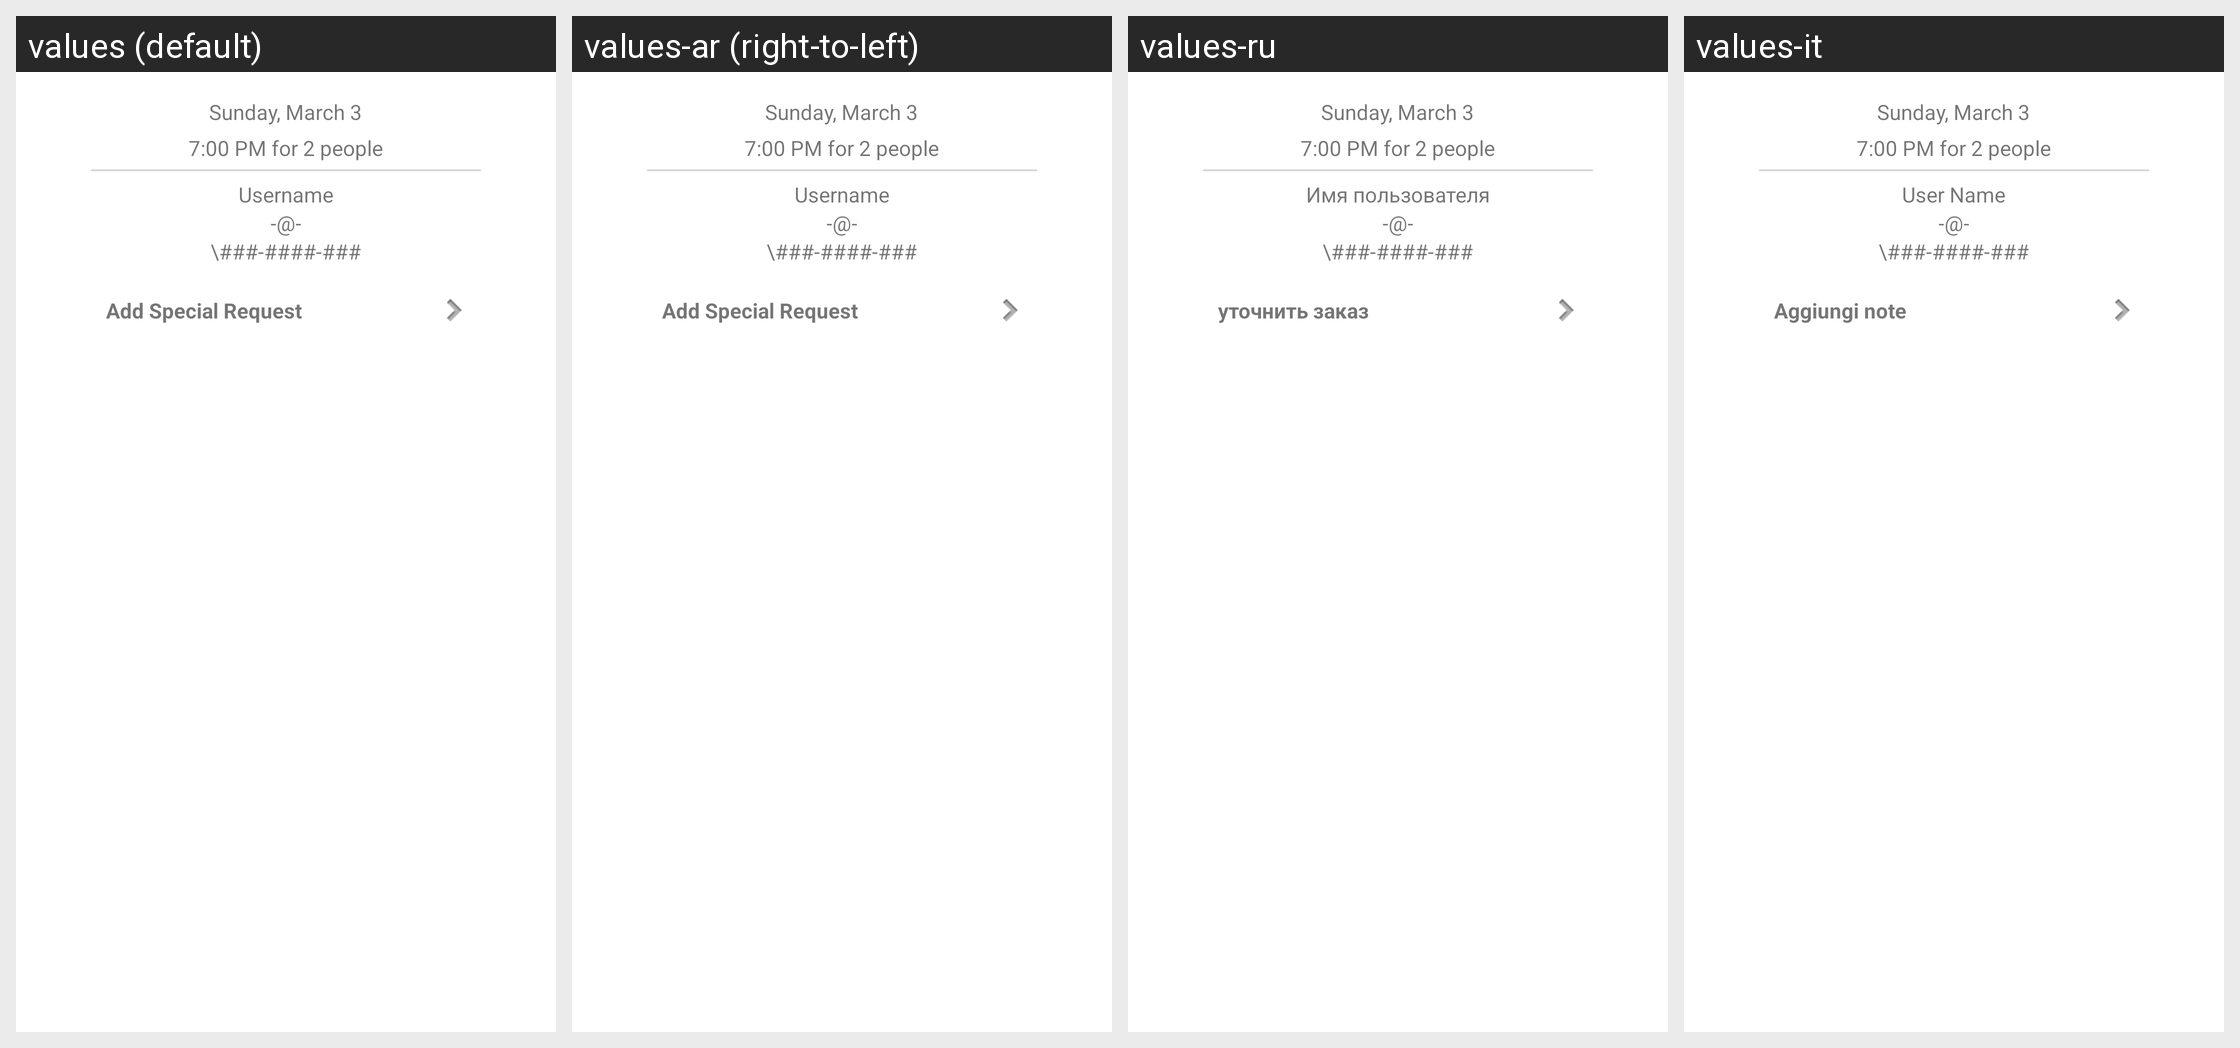

The same Android screen rendered under several of its app's locales, left to right. List the strings drawn on it with the default value and each locale's translation.
Android screen res/layout/sergeyb_tablereservation_reservation.xml rendered under 4 locales, left to right: values (default), values-ar (right-to-left), values-ru, values-it. Device: Nexus 5 (rendered at 1080×1920; each locale shown at half size, 540×960, under a caption strip naming it); theme Theme.MaterialComponents.DayNight.NoActionBar.
Other locales in the repository, not shown: values-cs, values-de, values-es, values-fi, values-fr, values-he, values-ja, values-ko, values-nl, values-pl, values-pt, values-pt-rBR, values-ro, values-zh.
Strings drawn on this screen, with the default value and each locale's value (text and hints the layout hard-codes, and strings that could not be matched under every locale, appear in the picture but are not listed):

sunday_march
  values: Sunday, March 3
  values-ar: Sunday, March 3  [not translated; the default value is used]
  values-ru: Sunday, March 3  [not translated; the default value is used]
  values-it: Sunday, March 3  [not translated; the default value is used]

seven_pm_for_2_people
  values: 7:00 PM for 2 people
  values-ar: 7:00 PM for 2 people  [not translated; the default value is used]
  values-ru: 7:00 PM for 2 people  [not translated; the default value is used]
  values-it: 7:00 PM for 2 people  [not translated; the default value is used]

username
  values: Username
  values-ar: Username  [not translated; the default value is used]
  values-ru: Имя пользователя
  values-it: User Name

add_special_request
  values: Add Special Request
  values-ar: Add Special Request  [not translated; the default value is used]
  values-ru: уточнить заказ
  values-it: Aggiungi note
